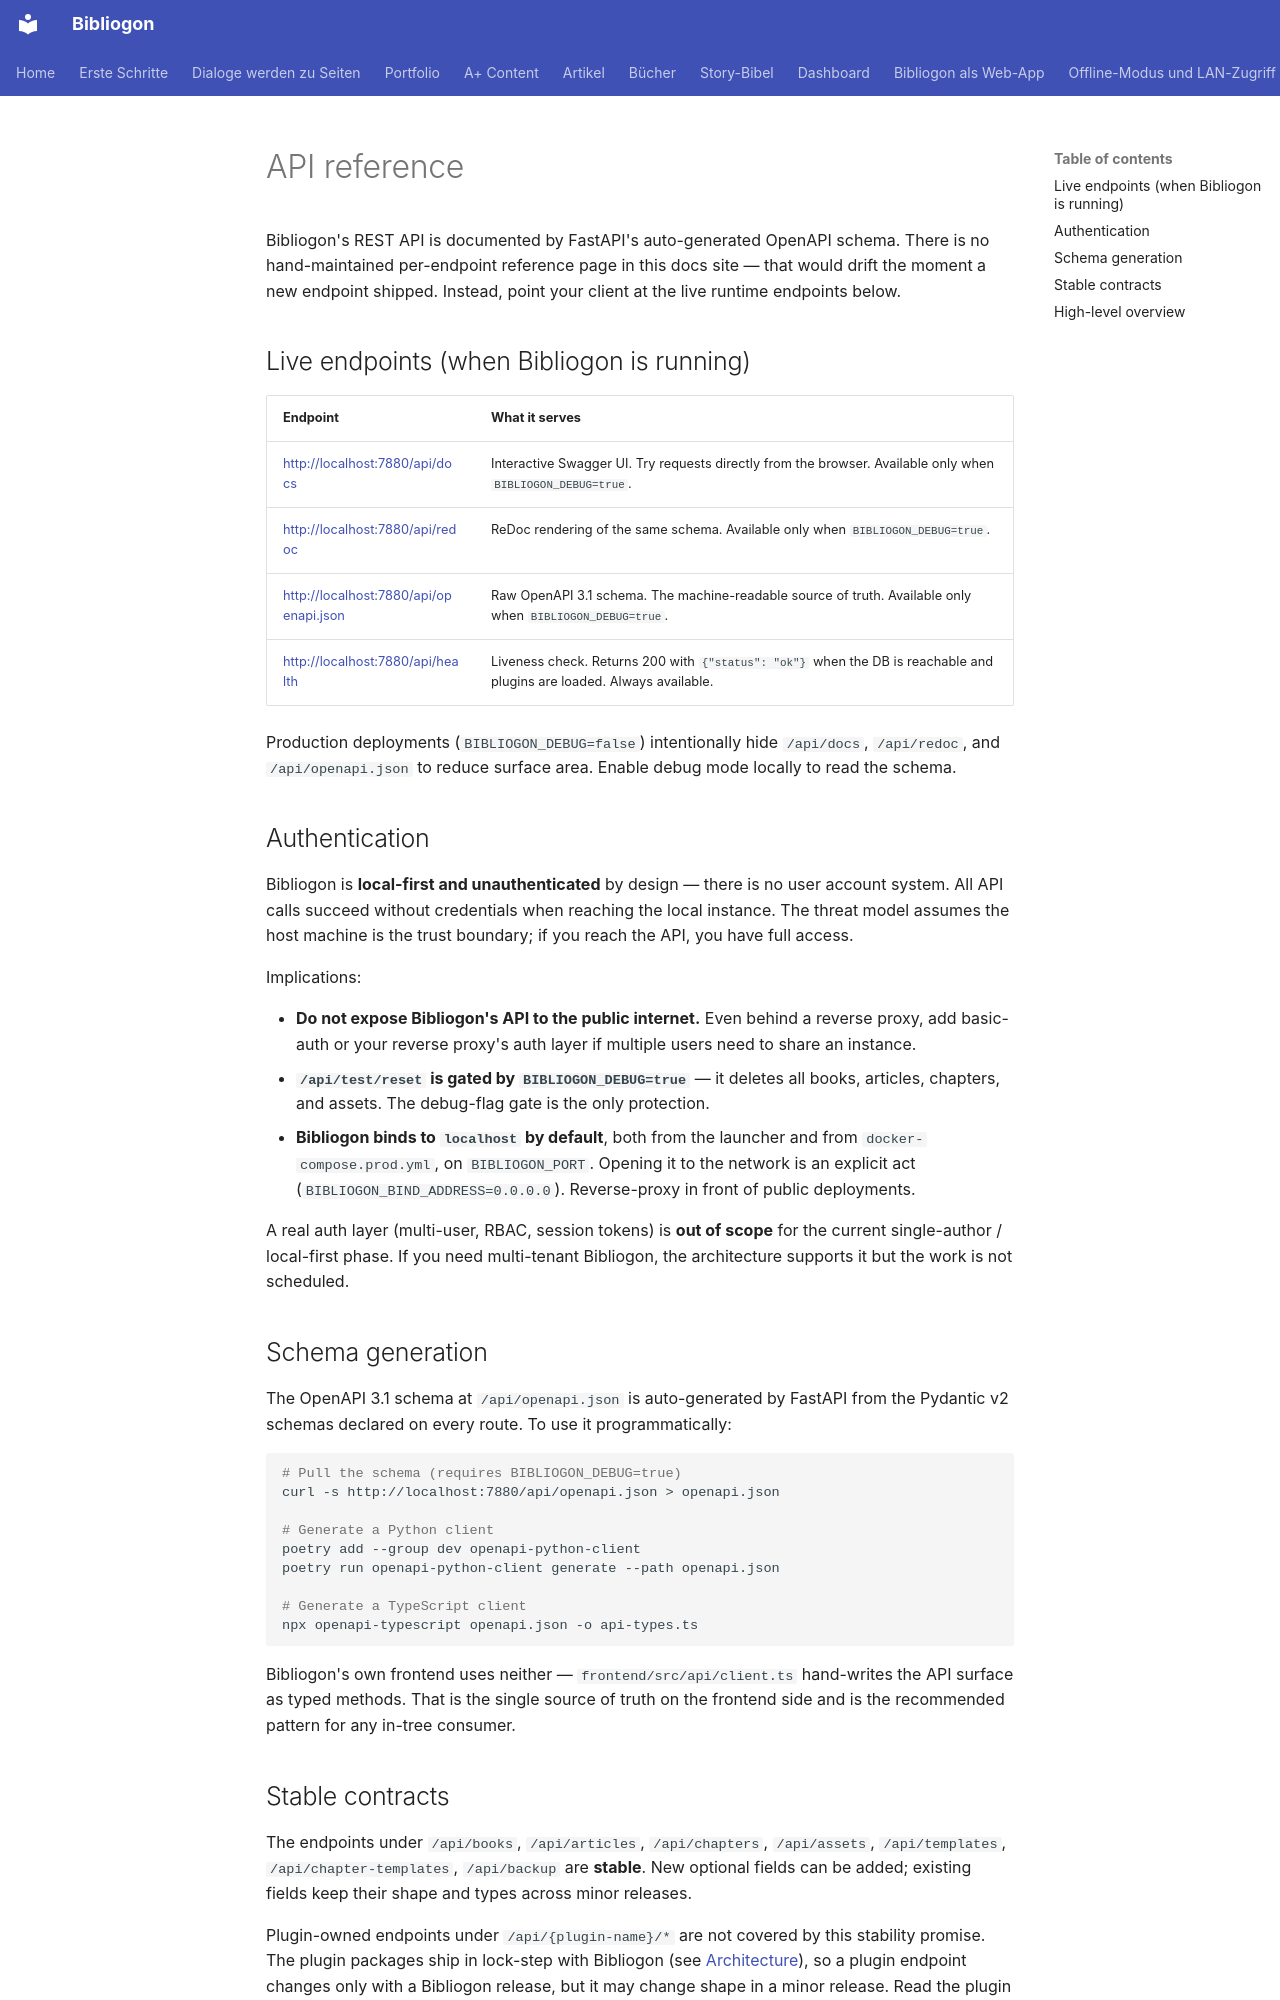

repository: astrapi69/bibliogon · page: en/developers/api-reference/index.html · generator: mkdocs

# API reference

Bibliogon's REST API is documented by FastAPI's auto-generated OpenAPI schema. There is no hand-maintained per-endpoint reference page in this docs site — that would drift the moment a new endpoint shipped. Instead, point your client at the live runtime endpoints below.

## Live endpoints (when Bibliogon is running)

| Endpoint | What it serves |
|----------|----------------|
| <http://localhost:7880/api/docs> | Interactive Swagger UI. Try requests directly from the browser. Available only when `BIBLIOGON_DEBUG=true`. |
| <http://localhost:7880/api/redoc> | ReDoc rendering of the same schema. Available only when `BIBLIOGON_DEBUG=true`. |
| <http://localhost:7880/api/openapi.json> | Raw OpenAPI 3.1 schema. The machine-readable source of truth. Available only when `BIBLIOGON_DEBUG=true`. |
| <http://localhost:7880/api/health> | Liveness check. Returns 200 with `{"status": "ok"}` when the DB is reachable and plugins are loaded. Always available. |

Production deployments (`BIBLIOGON_DEBUG=false`) intentionally hide `/api/docs`, `/api/redoc`, and `/api/openapi.json` to reduce surface area. Enable debug mode locally to read the schema.

## Authentication

Bibliogon is **local-first and unauthenticated** by design — there is no user account system. All API calls succeed without credentials when reaching the local instance. The threat model assumes the host machine is the trust boundary; if you reach the API, you have full access.

Implications:

- **Do not expose Bibliogon's API to the public internet.** Even behind a reverse proxy, add basic-auth or your reverse proxy's auth layer if multiple users need to share an instance.
- **`/api/test/reset` is gated by `BIBLIOGON_DEBUG=true`** — it deletes all books, articles, chapters, and assets. The debug-flag gate is the only protection.
- **Bibliogon binds to `localhost` by default**, both from the launcher and from `docker-compose.prod.yml`, on `BIBLIOGON_PORT`. Opening it to the network is an explicit act (`BIBLIOGON_BIND_ADDRESS=0.0.0.0`). Reverse-proxy in front of public deployments.

A real auth layer (multi-user, RBAC, session tokens) is **out of scope** for the current single-author / local-first phase. If you need multi-tenant Bibliogon, the architecture supports it but the work is not scheduled.

## Schema generation

The OpenAPI 3.1 schema at `/api/openapi.json` is auto-generated by FastAPI from the Pydantic v2 schemas declared on every route. To use it programmatically:

```bash
# Pull the schema (requires BIBLIOGON_DEBUG=true)
curl -s http://localhost:7880/api/openapi.json > openapi.json

# Generate a Python client
poetry add --group dev openapi-python-client
poetry run openapi-python-client generate --path openapi.json

# Generate a TypeScript client
npx openapi-typescript openapi.json -o api-types.ts
```

Bibliogon's own frontend uses neither — `frontend/src/api/client.ts` hand-writes the API surface as typed methods. That is the single source of truth on the frontend side and is the recommended pattern for any in-tree consumer.
